Image classification data set "dataset" (prawiroht/tugasTransdig on GitHub). Class labels (2): plane, ship.

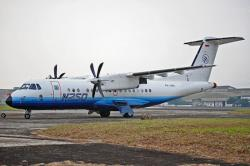
Label: plane

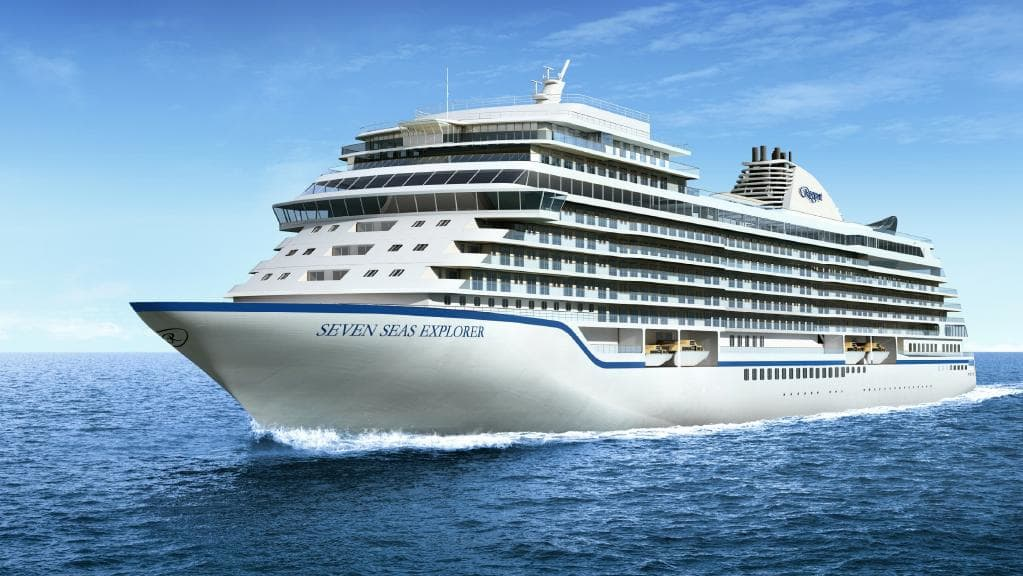
Label: ship

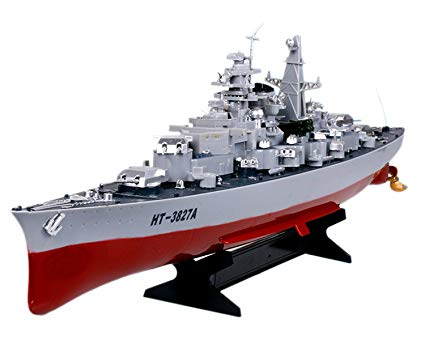
Label: ship

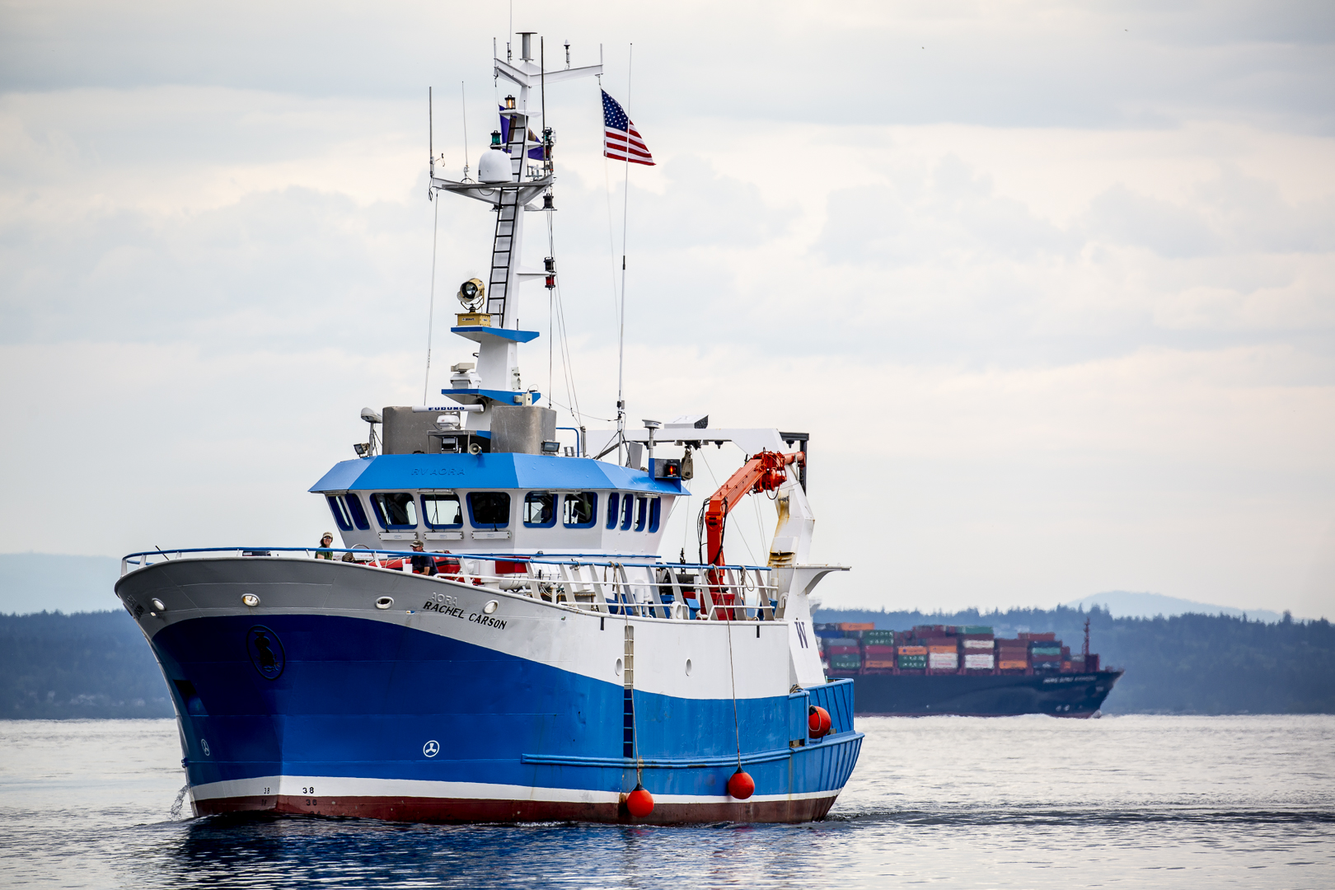
Label: ship

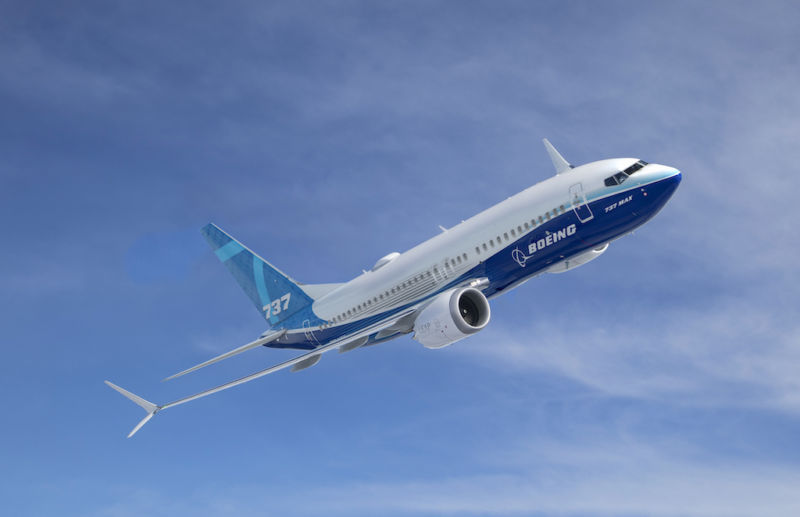
Label: plane

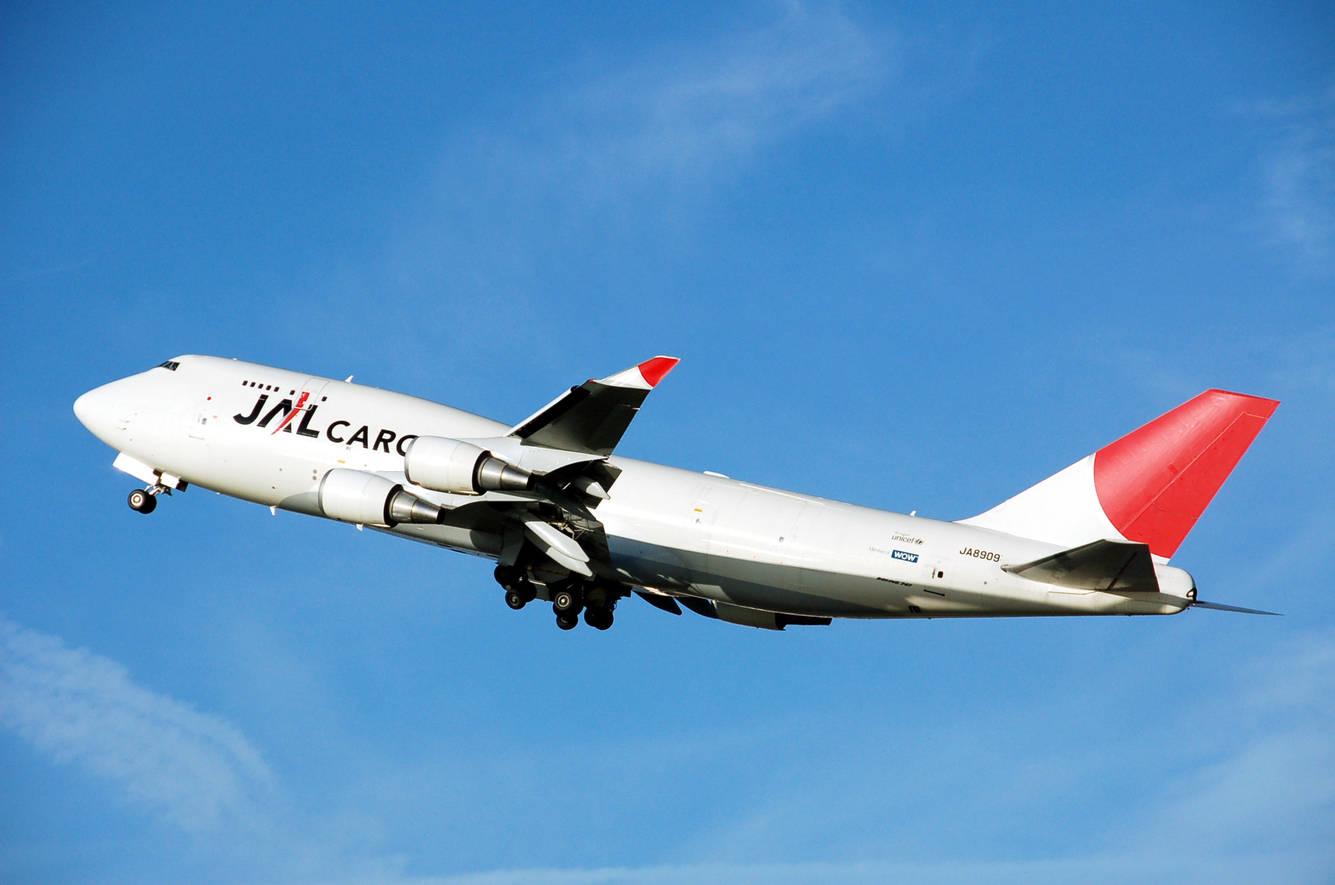
Label: plane
